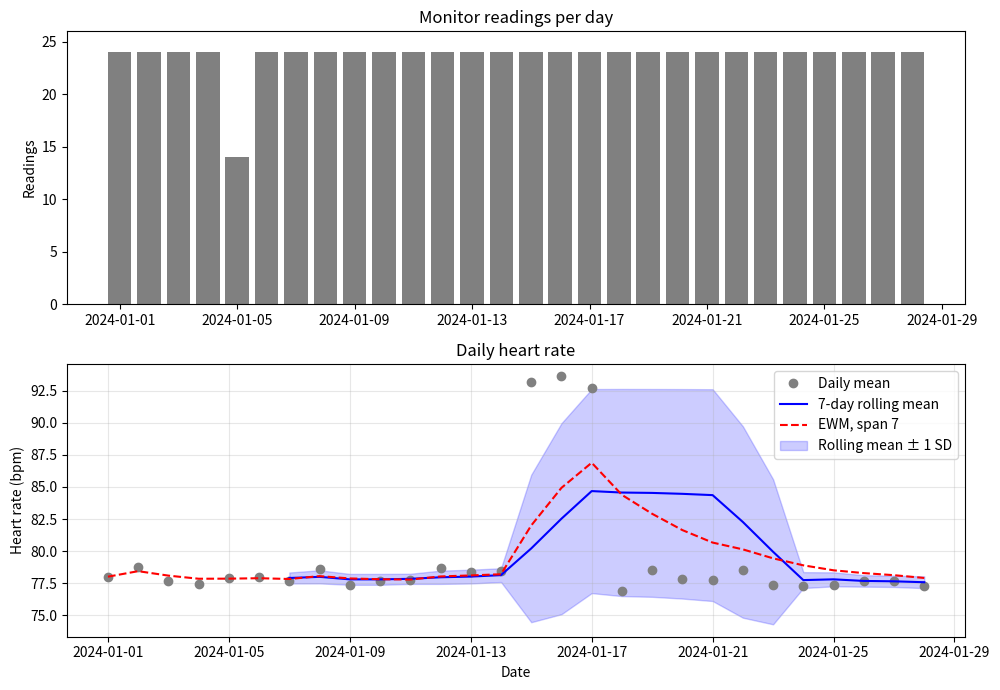

Reproduce this figure in Python.
# Setup: install the course's pandas version (Colab and local)
%pip install -q pandas==3.0.5

import matplotlib.pyplot as plt
import numpy as np
import pandas as pd

print('pandas', pd.__version__)
print('NumPy', np.__version__)

rng = np.random.default_rng(42)
hours = pd.date_range('2024-01-01', periods=24 * 28, freq='h')
monitor = pd.DataFrame({
    'heart_rate': rng.normal(78, 4, len(hours)).round().astype(int),  # mean 78, standard deviation 4
    'temperature': (98.4 + rng.normal(0, 0.2, len(hours))).round(1),
}, index=hours)

fever = (monitor.index >= '2024-01-15') & (monitor.index < '2024-01-18')
monitor.loc[fever, 'temperature'] += 2.5
monitor.loc[fever, 'heart_rate'] += 15

unplugged = pd.date_range('2024-01-05 08:00', periods=10, freq='h')
monitor = monitor[~monitor.index.isin(unplugged)]

print(monitor.shape)
print(monitor.loc['2024-01-05 06:00':'2024-01-05 19:00'])

daily = monitor['heart_rate'].resample('D').agg(['mean', 'min', 'max', 'count'])
print(daily.shape)
print(daily.loc['2024-01-04':'2024-01-06'].round(1))
print('Days with fewer than 24 readings:', (daily['count'] < 24).sum())

daily_named = monitor.resample('D').agg(
    mean_hr=('heart_rate', 'mean'),
    max_temp=('temperature', 'max'),
    n_readings=('heart_rate', 'count'),
)
print(daily_named.loc['2024-01-13':'2024-01-19'].round(1))

weekly = monitor.resample('W').agg({'heart_rate': ['mean', 'max'], 'temperature': ['mean', 'max']})
print(weekly.round(1))

charted_temp = pd.Series(
    [98.8, 99.6, 100.9, 101.2, 100.4, 99.5],
    index=pd.date_range('2024-01-15 00:00', periods=6, freq='4h'),
)
hourly = pd.DataFrame({
    'asfreq': charted_temp.resample('h').asfreq(),
    'ffill_2': charted_temp.resample('h').ffill(limit=2),
    'interpolate': charted_temp.resample('h').interpolate(),
})
print(hourly.head(9))
print(hourly.shape)
print(hourly.isna().sum())

charted = pd.DataFrame({
    'patient_id': ['P01', 'P01', 'P01', 'P01', 'P01', 'P02', 'P02', 'P02', 'P02'],
    'recorded_at': pd.to_datetime([
        '2024-01-15 08:00', '2024-01-15 09:00', '2024-01-15 12:00', '2024-01-15 13:00', '2024-01-15 14:00',
        '2024-01-15 09:00', '2024-01-15 10:00', '2024-01-15 11:00', '2024-01-15 14:00',
    ]),
    'heart_rate': [88, 92, np.nan, 104, 110, 71, 69, 74, 72],
})
print(charted)

print(charted.set_index('recorded_at')['heart_rate'].resample('2h').mean().round(1))

charted['source_row'] = 1
per_patient = (
    charted.set_index('recorded_at')
    .groupby('patient_id')
    .resample('2h')
    .agg(mean_hr=('heart_rate', 'mean'),
         n_hr=('heart_rate', 'count'),
         n_rows=('source_row', 'count'))
    .reset_index()
)
print(per_patient)

print('All on the hour:', charted['recorded_at'].eq(charted['recorded_at'].dt.floor('h')).all())

grid = (
    charted.set_index('recorded_at')
    .groupby('patient_id')[['heart_rate', 'source_row']]
    .resample('h')
    .asfreq()
    .reset_index()
)
grid['grid_created'] = grid['source_row'].isna()
grid['value_missing'] = grid['source_row'].notna() & grid['heart_rate'].isna()
print(grid.drop(columns='source_row'))
print(grid[['grid_created', 'value_missing']].sum())

grid['source_observed'] = ~grid['grid_created']
grid['run_id'] = grid.groupby('patient_id')['source_observed'].cumsum()
runs = (grid[~grid['source_observed']]
        .groupby(['patient_id', 'run_id'])
        .size()
        .rename('gap_hours')
        .reset_index())
print(runs)
print(runs.groupby('patient_id')['gap_hours'].agg(['count', 'max']))

patient = charted[charted['patient_id'] == 'P02'].set_index('recorded_at')['heart_rate'].sort_index()
patient_windows = pd.DataFrame({
    'heart_rate': patient,
    'last_2_readings': patient.rolling(2).mean(),
    'last_2_hours': patient.rolling('2h').mean(),
})
print(patient_windows)

daily_hr = monitor['heart_rate'].resample('D').mean()
smooth = pd.DataFrame({
    'daily_mean': daily_hr,
    'rolling_7': daily_hr.rolling(7).mean(),
    'early_7': daily_hr.rolling(7, min_periods=3).mean(),
    'centered_7': daily_hr.rolling(7, center=True).mean(),
    'ewm_7': daily_hr.ewm(span=7).mean(),
})
print(smooth.head(4).round(1))
print(smooth.loc['2024-01-11':'2024-01-21'].round(1))

hr = monitor['heart_rate']
windows = pd.DataFrame({
    'heart_rate': hr,
    'last_3_readings': hr.rolling(3).mean(),
    'last_3_hours': hr.rolling('3h').mean(),
})
print(windows.loc['2024-01-05 05:00':'2024-01-05 20:00'].round(1))

band_low = smooth['rolling_7'] - daily_hr.rolling(7).std()
band_high = smooth['rolling_7'] + daily_hr.rolling(7).std()

fig, axes = plt.subplots(2, 1, figsize=(10, 7))
axes[0].bar(daily.index, daily['count'], color='gray')
axes[0].set(title='Monitor readings per day', ylabel='Readings', ylim=(0, 26))

axes[1].plot(smooth.index, smooth['daily_mean'], 'o', color='gray', label='Daily mean')
axes[1].plot(smooth.index, smooth['rolling_7'], color='blue', label='7-day rolling mean')
axes[1].plot(smooth.index, smooth['ewm_7'], color='red', linestyle='--', label='EWM, span 7')
axes[1].fill_between(smooth.index, band_low, band_high, color='blue', alpha=0.2, label='Rolling mean ± 1 SD')
axes[1].set(title='Daily heart rate', xlabel='Date', ylabel='Heart rate (bpm)')
axes[1].legend()
axes[1].grid(alpha=0.3)
plt.tight_layout()
plt.show()

rng = np.random.default_rng(42)
days = pd.date_range('2024-01-01', '2024-03-31', freq='D')
scale_noise = rng.normal(0, 0.15, len(days))  # mean 0, standard deviation 0.15 kg
weights = pd.Series(82 + scale_noise, index=days)

# Fluid builds up from March 9, then a diuretic brings it back down
weights.loc['2024-03-09':'2024-03-15'] += [0.5, 1.9, 2.6, 2.6, 1.9, 1.1, 0.4]

home_weights = pd.DataFrame({'weight_kg': weights.round(1)})
print(home_weights.shape)

print(home_weights.loc['2024-02'].shape)
print(home_weights.loc['2024-03-08':'2024-03-16', 'weight_kg'].tolist())

print(home_weights['weight_kg'].resample('W').mean().head(3).round(2))
print(home_weights['weight_kg'].resample('ME').agg(['mean', 'max']).round(2))

rng = np.random.default_rng(42)
hours = pd.date_range('2024-03-04', periods=24 * 7, freq='h')
icu = pd.DataFrame({
    'heart_rate': rng.normal(84, 5, len(hours)).round().astype(int),
    'spo2': rng.integers(93, 99, len(hours)),
}, index=hours)
icu.loc[icu.index.hour < 6, 'heart_rate'] -= 12
print(icu.shape)
print(icu.head(3))

print(icu[['heart_rate', 'spo2']].resample('D').mean().round(1))
print(icu['heart_rate'].resample('D').agg(['mean', 'min', 'max', 'count']).round(1).head(3))

resp_rate = pd.Series(
    [18, 22, 26, 24, 20],
    index=pd.to_datetime(['2024-03-05 06:00', '2024-03-05 07:59', '2024-03-05 08:00',
                          '2024-03-05 09:30', '2024-03-05 10:00']),
)
print(resp_rate.resample('2h').agg(['mean', 'count']))
print(resp_rate.resample('2h', closed='right', label='right').agg(['mean', 'count']))
